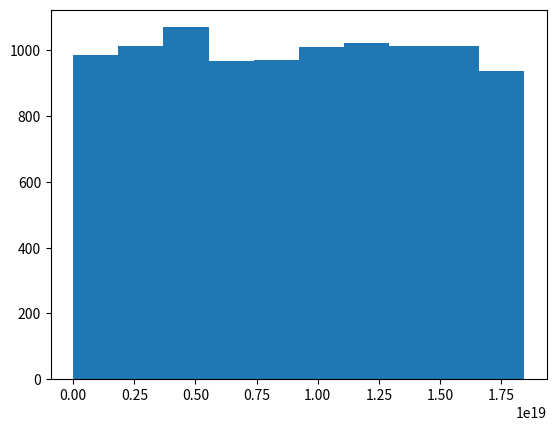

Python code for this plot:
RANDOM_MAX = 257
FIBO_HISTORY_LENGHT = 5

class S:
    """
    Classe contenant des variables statiques puisque
    c'est le seul moyen de le faire en Python.
    """
    fibo_seed = 0
    fibo_history = FIBO_HISTORY_LENGHT * [0]  # Le plus récent à la fin


def init_fibo(seed):
    """
    seed : Entier < RANDOM_MAX et > 0
    """
    S.fibo_seed = seed
    for i in range(FIBO_HISTORY_LENGHT):
        S.fibo_history[i] = (seed ** (i + 2) + (i + 17)**4 * seed) % RANDOM_MAX

def get_random_fibo():
    """
    Génère et renvoie le nombre suivant à partir de l'actuel, dans [0 ; RANDOM_MAX[ selo Fibo.
    """
    result = 0;
    for i in range(FIBO_HISTORY_LENGHT):
        coeff = (i*S.fibo_seed + S.fibo_history[0]) % 5
        power = (i + S.fibo_seed + S.fibo_history[1] % 2) % 53
        result += coeff * S.fibo_history[i] ** power
        result %= RANDOM_MAX
    S.fibo_history.append(result)
    del S.fibo_history[0]
    return result


def random_byte():
    """
    Entier aléatoire entre 0 et 255.
    Le générateur doit déjà avoir été initialisé avec init_fibo().
    """
    result = get_random_fibo()
    while result >= 256:
        result = get_random_fibo()
    return result


def random_integer_bits(nb_bits):
    """
    Génère un nombre entier sur nb_bits bits.
    Le générateur doit déjà avoir été initialisé avec init_fibo().
    """
    result = 0
    while nb_bits >= 8:
        result <<= 8
        result |= random_byte()
        nb_bits -= 8
    if nb_bits != 0:
        result <<= nb_bits
        result |= random_byte() & (0xFF >> (8-nb_bits))  # Les nb_bits premiers bits de l'octet aléatoire
    return result


# Script de test et de démo :
import matplotlib.pyplot as plt
NB_BITS = 1000
init_fibo(42)
h = [random_integer_bits(NB_BITS) for _ in range(10000)]
print("Couverture =", len(set(h)) / 2**NB_BITS * 100, "%")
# Matlplotlib ne sait pas gérer les nombres de plus de 64 bits,
# on affiche donc seulement le 64 bits de poids fort :
plt.hist([i >> (NB_BITS - 64) for i in h])
plt.show()
